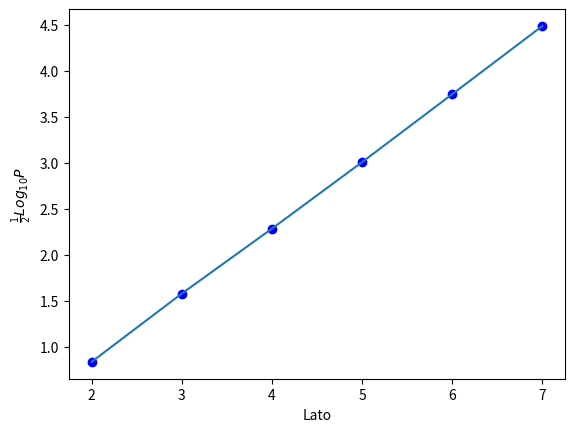

Reproduce this figure in Python.
import math
import numpy as np
import pandas as pd
from statistics import mean
import matplotlib.pyplot as plt

Lato=pd.Series([2,3,4,5,6,7])
Percorsi=pd.Series([2,12,184,8512,1262816,575780564])
Percorsiloge=np.sqrt( (np.log(Percorsi)/np.log(math.e)) )
Percorsilogdieci=(np.log(Percorsi))
Percorsisqrtlogdieci=Percorsilogdieci**(1/2)
plt.plot(Lato,Percorsisqrtlogdieci,'bo')
plt.plot(Lato,Percorsisqrtlogdieci)
plt.xlabel('Lato')
plt.ylabel(r'$\frac{1}{2}Log_{10}P$')

def coefficiente(xu,xd,yu,yd):
    m=(yd-yu)/(xd-xu)
    
    return m

m=(coefficiente(Lato[2],Lato[5],Percorsilogdieci[2],Percorsilogdieci[5] )  )

def quota(xu,xd,yu,yd):
    q=(xd*yu-xu*yd)/(xd-xu)

    return q

q=(quota(Lato[2],Lato[5],Percorsilogdieci[2],Percorsilogdieci[5] )  )

lato=6

print("Per il lato ")
print(lato)
print("il numero di percorsi è")
print( 10**((m*lato+q)**2)  )
plt.show()

